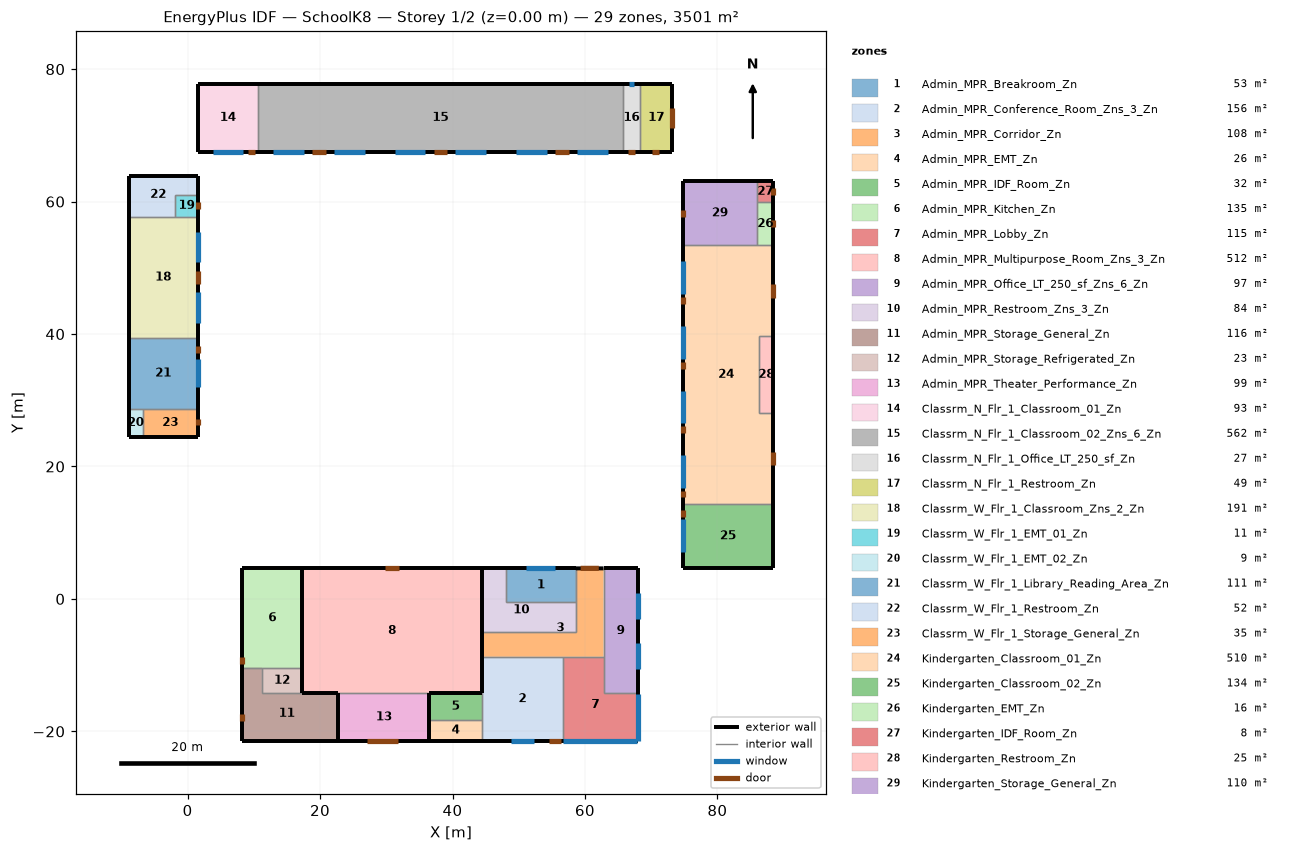
=== STOREY PLAN SPEC (per zone: floor XY polygon, exterior-wall plan segments, windows/doors) ===
zone 1: Admin_MPR_Breakroom_Zn  (53.4 m²)
  floor: (58.63, 4.62) (58.63, -0.45) (48.08, -0.45) (48.08, 4.62)
  exterior wall: (48.08, 4.62) – (58.63, 4.62)  [10.6 m]
    window: (51.16, 4.62) – (55.55, 4.62)  [3.3 m²]
  interior walls: 3
zone 2: Admin_MPR_Conference_Room_Zns_3_Zn  (155.6 m²)
  floor: (56.68, -8.73) (56.68, -21.46) (44.45, -21.46) (44.45, -8.73)
  exterior wall: (56.68, -21.46) – (44.45, -21.46)  [12.2 m]
    window: (52.29, -21.46) – (48.84, -21.46)  [2.6 m²]
    door: (56.37, -21.46) – (54.54, -21.46)  [5.0 m²]
  interior walls: 5
zone 3: Admin_MPR_Corridor_Zn  (107.9 m²)
  floor: (58.63, 4.62) (62.81, 4.62) (62.81, -8.73) (44.45, -8.73) (44.45, -5.06) (58.63, -5.06)
  exterior wall: (58.63, 4.62) – (62.81, 4.62)  [4.2 m]
    door: (59.35, 4.62) – (62.09, 4.62)  [7.5 m²]
  interior walls: 7
zone 4: Admin_MPR_EMT_Zn  (25.8 m²)
  floor: (44.45, -18.21) (44.45, -21.46) (36.50, -21.46) (36.50, -18.21)
  exterior wall: (44.45, -21.46) – (36.50, -21.46)  [8.0 m]
  interior walls: 3
zone 5: Admin_MPR_IDF_Room_Zn  (31.6 m²)
  floor: (44.45, -14.24) (44.45, -18.21) (36.50, -18.21) (36.50, -14.24)
  interior walls: 4
zone 6: Admin_MPR_Kitchen_Zn  (135.4 m²)
  floor: (17.30, 4.62) (17.30, -10.40) (8.29, -10.40) (8.29, 4.62)
  exterior wall: (8.29, 4.62) – (17.30, 4.62)  [9.0 m]
  exterior wall: (8.29, -10.40) – (8.29, 4.62)  [15.0 m]
    door: (8.29, -9.79) – (8.29, -8.77)  [2.2 m²]
  interior walls: 3
zone 7: Admin_MPR_Lobby_Zn  (115.3 m²)
  floor: (62.81, -8.73) (62.81, -14.24) (67.97, -14.24) (67.97, -21.46) (56.68, -21.46) (56.68, -8.73)
  exterior wall: (67.97, -14.24) – (67.97, -21.46)  [7.2 m]
    window: (67.97, -14.32) – (67.97, -21.39)  [22.2 m²]
  exterior wall: (67.97, -21.46) – (56.68, -21.46)  [11.3 m]
    window: (67.90, -21.46) – (56.75, -21.46)  [35.0 m²]
  interior walls: 4
zone 8: Admin_MPR_Multipurpose_Room_Zns_3_Zn  (512.0 m²)
  floor: (44.45, 4.62) (44.45, -14.24) (17.30, -14.24) (17.30, 4.62)
  exterior wall: (22.78, -14.24) – (17.30, -14.24)  [5.5 m]
  exterior wall: (44.45, -14.24) – (36.50, -14.24)  [8.0 m]
  exterior wall: (44.45, 4.62) – (44.45, -14.24)  [18.9 m]
  exterior wall: (17.30, 4.62) – (29.86, 4.62) – (31.90, 4.62) – (44.45, 4.62)  [27.2 m]
    door: (29.86, 4.62) – (31.90, 4.62)  [4.4 m²]
  exterior wall: (17.30, -14.24) – (17.30, 4.62)  [18.9 m]
  interior walls: 8
zone 9: Admin_MPR_Office_LT_250_sf_Zns_6_Zn  (97.4 m²)
  floor: (67.97, 4.62) (67.97, -14.24) (62.81, -14.24) (62.81, 4.62)
  exterior wall: (67.97, 4.62) – (67.97, -14.24)  [18.9 m]
    window: (67.97, 0.89) – (67.97, -2.95)  [3.0 m²]
    window: (67.97, -6.68) – (67.97, -10.52)  [3.0 m²]
  exterior wall: (62.81, 4.62) – (67.97, 4.62)  [5.2 m]
  interior walls: 3
zone 10: Admin_MPR_Restroom_Zns_3_Zn  (83.7 m²)
  floor: (48.08, 4.62) (48.08, -0.45) (58.63, -0.45) (58.63, -5.06) (44.45, -5.06) (44.45, 4.62)
  exterior wall: (44.45, 4.62) – (48.08, 4.62)  [3.6 m]
  exterior wall: (44.45, 4.62) – (44.45, 4.62)  [0.0 m]
  interior walls: 5
zone 11: Admin_MPR_Storage_General_Zn  (115.9 m²)
  floor: (11.22, -10.40) (11.22, -14.24) (22.78, -14.24) (22.78, -21.46) (8.29, -21.46) (8.29, -10.40)
  exterior wall: (22.78, -21.46) – (8.29, -21.46)  [14.5 m]
  exterior wall: (8.29, -21.46) – (8.29, -10.40)  [11.1 m]
    door: (8.29, -18.41) – (8.29, -17.39)  [2.2 m²]
  interior walls: 5
zone 12: Admin_MPR_Storage_Refrigerated_Zn  (23.4 m²)
  floor: (17.30, -10.40) (17.30, -14.24) (11.22, -14.24) (11.22, -10.40)
  interior walls: 4
zone 13: Admin_MPR_Theater_Performance_Zn  (99.0 m²)
  floor: (36.50, -14.24) (36.50, -21.46) (22.78, -21.46) (22.78, -14.24)
  exterior wall: (36.50, -21.46) – (22.78, -21.46)  [13.7 m]
    door: (31.77, -21.46) – (27.09, -21.46)  [12.2 m²]
  exterior wall: (36.50, -14.24) – (36.50, -21.46)  [7.2 m]
  exterior wall: (22.78, -21.46) – (22.78, -14.24)  [7.2 m]
  interior walls: 4
zone 14: Classrm_N_Flr_1_Classroom_01_Zn  (93.1 m²)
  floor: (10.64, 77.77) (10.64, 67.56) (1.52, 67.56) (1.52, 77.77)
  exterior wall: (10.64, 67.56) – (1.52, 67.56)  [9.1 m]
    door: (10.14, 67.56) – (9.12, 67.56)  [2.3 m²]
    window: (8.39, 67.56) – (3.77, 67.56)  [7.7 m²]
  exterior wall: (1.52, 77.77) – (10.64, 77.77)  [9.1 m]
  exterior wall: (1.52, 67.56) – (1.52, 77.77)  [10.2 m]
  interior walls: 1
zone 15: Classrm_N_Flr_1_Classroom_02_Zns_6_Zn  (562.4 m²)
  floor: (65.71, 77.77) (65.71, 67.56) (10.64, 67.56) (10.64, 77.77)
  exterior wall: (10.64, 77.77) – (65.71, 77.77)  [55.1 m]
  exterior wall: (65.71, 67.56) – (10.64, 67.56)  [55.1 m]
    door: (20.84, 67.56) – (18.80, 67.56)  [4.5 m²]
    door: (39.20, 67.56) – (37.15, 67.56)  [4.5 m²]
    door: (57.56, 67.56) – (55.51, 67.56)  [4.5 m²]
    window: (17.55, 67.56) – (12.90, 67.56)  [7.8 m²]
    window: (26.73, 67.56) – (22.08, 67.56)  [7.8 m²]
    window: (35.91, 67.56) – (31.26, 67.56)  [7.8 m²]
    window: (45.09, 67.56) – (40.44, 67.56)  [7.8 m²]
    window: (54.27, 67.56) – (49.62, 67.56)  [7.8 m²]
    window: (63.45, 67.56) – (58.80, 67.56)  [7.8 m²]
  interior walls: 2
zone 16: Classrm_N_Flr_1_Office_LT_250_sf_Zn  (26.8 m²)
  floor: (68.34, 77.77) (68.34, 67.56) (65.71, 67.56) (65.71, 77.77)
  exterior wall: (65.71, 77.77) – (68.34, 77.77)  [2.6 m]
    window: (66.64, 77.77) – (67.41, 77.77)  [0.9 m²]
  exterior wall: (68.34, 67.56) – (65.71, 67.56)  [2.6 m]
    door: (67.59, 67.56) – (66.51, 67.56)  [2.4 m²]
  interior walls: 2
zone 17: Classrm_N_Flr_1_Restroom_Zn  (49.5 m²)
  floor: (73.18, 77.77) (73.18, 67.56) (68.34, 67.56) (68.34, 77.77)
  exterior wall: (73.18, 77.77) – (73.18, 67.56)  [10.2 m]
    door: (73.18, 74.20) – (73.18, 71.13)  [6.5 m²]
  exterior wall: (68.34, 77.77) – (73.18, 77.77)  [4.8 m]
  exterior wall: (73.18, 67.56) – (68.34, 67.56)  [4.8 m]
    door: (71.16, 67.56) – (70.14, 67.56)  [2.3 m²]
  interior walls: 1
zone 18: Classrm_W_Flr_1_Classroom_Zns_2_Zn  (190.9 m²)
  floor: (1.52, 57.71) (1.52, 39.40) (-8.90, 39.40) (-8.90, 57.71)
  exterior wall: (1.52, 57.71) – (1.52, 49.58) – (1.52, 47.54) – (1.52, 39.40)  [18.3 m]
    door: (1.52, 49.58) – (1.52, 47.54)  [4.5 m²]
    window: (1.52, 46.30) – (1.52, 41.66)  [7.9 m²]
    window: (1.52, 55.45) – (1.52, 50.82)  [7.9 m²]
  exterior wall: (-8.90, 39.40) – (-8.90, 57.71)  [18.3 m]
  interior walls: 3
zone 19: Classrm_W_Flr_1_EMT_01_Zn  (11.2 m²)
  floor: (1.52, 61.07) (1.52, 57.71) (-1.83, 57.71) (-1.83, 61.07)
  exterior wall: (1.52, 61.07) – (1.52, 57.71)  [3.4 m]
    door: (1.52, 59.90) – (1.52, 58.88)  [2.2 m²]
  interior walls: 3
zone 20: Classrm_W_Flr_1_EMT_02_Zn  (9.1 m²)
  floor: (-6.77, 28.73) (-6.77, 24.46) (-8.90, 24.46) (-8.90, 28.73)
  exterior wall: (-6.77, 24.46) – (-8.90, 24.46)  [2.1 m]
  exterior wall: (-8.90, 24.46) – (-8.90, 28.73)  [4.3 m]
  interior walls: 2
zone 21: Classrm_W_Flr_1_Library_Reading_Area_Zn  (111.2 m²)
  floor: (1.52, 39.40) (1.52, 28.73) (-8.90, 28.73) (-8.90, 39.40)
  exterior wall: (1.52, 39.40) – (1.52, 28.73)  [10.7 m]
    window: (1.52, 36.17) – (1.52, 31.96)  [2.8 m²]
    door: (1.52, 38.18) – (1.52, 37.16)  [2.3 m²]
  exterior wall: (-8.90, 28.73) – (-8.90, 39.40)  [10.7 m]
  interior walls: 3
zone 22: Classrm_W_Flr_1_Restroom_Zn  (52.3 m²)
  floor: (1.52, 63.81) (1.52, 61.07) (-1.83, 61.07) (-1.83, 57.71) (-8.90, 57.71) (-8.90, 63.81)
  exterior wall: (1.52, 63.81) – (1.52, 61.07)  [2.7 m]
  exterior wall: (-8.90, 63.81) – (1.52, 63.81)  [10.4 m]
  exterior wall: (-8.90, 57.71) – (-8.90, 63.81)  [6.1 m]
  interior walls: 3
zone 23: Classrm_W_Flr_1_Storage_General_Zn  (35.4 m²)
  floor: (1.52, 28.73) (1.52, 24.46) (-6.77, 24.46) (-6.77, 28.73)
  exterior wall: (1.52, 28.73) – (1.52, 24.46)  [4.3 m]
    door: (1.52, 27.22) – (1.52, 26.20)  [2.3 m²]
  exterior wall: (1.52, 24.46) – (-6.77, 24.46)  [8.3 m]
  interior walls: 2
zone 24: Kindergarten_Classroom_01_Zn  (510.4 m²)
  floor: (88.45, 53.38) (88.45, 39.67) (86.32, 39.67) (86.32, 28.09) (88.45, 28.09) (88.45, 14.37) (74.74, 14.37) (74.74, 53.38)
  exterior wall: (88.45, 53.38) – (88.45, 39.67)  [13.7 m]
    door: (88.45, 47.55) – (88.45, 45.51)  [4.4 m²]
  exterior wall: (74.74, 14.37) – (74.74, 53.38)  [39.0 m]
    door: (74.74, 15.32) – (74.74, 16.34)  [2.2 m²]
    door: (74.74, 25.04) – (74.74, 26.06)  [2.2 m²]
    door: (74.74, 34.79) – (74.74, 35.81)  [2.2 m²]
    door: (74.74, 44.55) – (74.74, 45.57)  [2.2 m²]
    window: (74.74, 46.04) – (74.74, 50.98)  [11.1 m²]
    window: (74.74, 36.28) – (74.74, 41.23)  [11.1 m²]
    window: (74.74, 26.53) – (74.74, 31.47)  [11.1 m²]
    window: (74.74, 16.78) – (74.74, 21.72)  [11.1 m²]
  exterior wall: (88.45, 28.09) – (88.45, 14.37)  [13.7 m]
    door: (88.45, 22.25) – (88.45, 20.21)  [4.4 m²]
  interior walls: 6
zone 25: Kindergarten_Classroom_02_Zn  (133.8 m²)
  floor: (88.45, 14.37) (88.45, 4.62) (74.74, 4.62) (74.74, 14.37)
  exterior wall: (88.45, 14.37) – (88.45, 4.62)  [9.8 m]
  exterior wall: (74.74, 4.62) – (74.74, 14.37)  [9.8 m]
    door: (74.74, 12.43) – (74.74, 13.46)  [2.2 m²]
    window: (74.74, 7.13) – (74.74, 12.07)  [11.1 m²]
  exterior wall: (88.45, 4.62) – (74.74, 4.62)  [13.7 m]
  interior walls: 1
zone 26: Kindergarten_EMT_Zn  (15.9 m²)
  floor: (88.45, 59.89) (88.45, 53.38) (86.01, 53.38) (86.01, 59.89)
  exterior wall: (88.45, 59.89) – (88.45, 53.38)  [6.5 m]
    door: (88.45, 57.15) – (88.45, 56.12)  [2.2 m²]
  interior walls: 3
zone 27: Kindergarten_IDF_Room_Zn  (7.9 m²)
  floor: (88.45, 63.14) (88.45, 59.89) (86.01, 59.89) (86.01, 63.14)
  exterior wall: (88.45, 63.14) – (88.45, 59.89)  [3.3 m]
    door: (88.45, 62.02) – (88.45, 61.00)  [2.2 m²]
  exterior wall: (86.01, 63.14) – (88.45, 63.14)  [2.4 m]
  interior walls: 2
zone 28: Kindergarten_Restroom_Zn  (24.7 m²)
  floor: (88.45, 39.67) (88.45, 28.09) (86.32, 28.09) (86.32, 39.67)
  exterior wall: (88.45, 39.67) – (88.45, 28.09)  [11.6 m]
  interior walls: 3
zone 29: Kindergarten_Storage_General_Zn  (110.0 m²)
  floor: (86.01, 63.14) (86.01, 53.38) (74.74, 53.38) (74.74, 63.14)
  exterior wall: (74.74, 63.14) – (86.01, 63.14)  [11.3 m]
  exterior wall: (74.74, 53.38) – (74.74, 63.14)  [9.8 m]
    door: (74.74, 57.64) – (74.74, 58.66)  [2.2 m²]
  interior walls: 3

=== DERIVED (storey summary) ===
Building: SchoolK8
Storey: 1 of 2  (floor level z = 0.00 m)
Storey gross floor area: 3501.0 m²
Zones on this storey: 29
  - Admin_MPR_Breakroom_Zn: floor 53.4 m²; exterior wall 10.6 m (45.0 m²); 1 window(s) 3.3 m²; WWR 7.4%
  - Admin_MPR_Conference_Room_Zns_3_Zn: floor 155.6 m²; exterior wall 12.2 m (52.2 m²); 1 window(s) 2.6 m²; WWR 4.9%; 1 door(s)
  - Admin_MPR_Corridor_Zn: floor 107.9 m²; exterior wall 4.2 m (17.8 m²); WWR 0.0%; 1 door(s)
  - Admin_MPR_EMT_Zn: floor 25.8 m²; exterior wall 8.0 m (34.0 m²); WWR 0.0%
  - Admin_MPR_IDF_Room_Zn: floor 31.6 m²
  - Admin_MPR_Kitchen_Zn: floor 135.4 m²; exterior wall 24.0 m (102.5 m²); WWR 0.0%; 1 door(s)
  - Admin_MPR_Lobby_Zn: floor 115.3 m²; exterior wall 18.5 m (79.0 m²); 2 window(s) 57.2 m²; WWR 72.4%
  - Admin_MPR_Multipurpose_Room_Zns_3_Zn: floor 512.0 m²; exterior wall 78.3 m (374.1 m²); WWR 0.0%; 1 door(s)
  - Admin_MPR_Office_LT_250_sf_Zns_6_Zn: floor 97.4 m²; exterior wall 24.0 m (102.5 m²); 2 window(s) 6.1 m²; WWR 5.9%
  - Admin_MPR_Restroom_Zns_3_Zn: floor 83.7 m²; exterior wall 3.6 m (15.5 m²); WWR 0.0%
  - Admin_MPR_Storage_General_Zn: floor 115.9 m²; exterior wall 25.6 m (109.1 m²); WWR 0.0%; 1 door(s)
  - Admin_MPR_Storage_Refrigerated_Zn: floor 23.4 m²
  - Admin_MPR_Theater_Performance_Zn: floor 99.0 m²; exterior wall 28.1 m (152.9 m²); WWR 0.0%; 1 door(s)
  - Classrm_N_Flr_1_Classroom_01_Zn: floor 93.1 m²; exterior wall 28.4 m (121.3 m²); 1 window(s) 7.7 m²; WWR 6.4%; 1 door(s)
  - Classrm_N_Flr_1_Classroom_02_Zns_6_Zn: floor 562.4 m²; exterior wall 110.2 m (470.1 m²); 6 window(s) 46.7 m²; WWR 9.9%; 3 door(s)
  - Classrm_N_Flr_1_Office_LT_250_sf_Zn: floor 26.8 m²; exterior wall 5.2 m (22.4 m²); 1 window(s) 0.9 m²; WWR 4.2%; 1 door(s)
  - Classrm_N_Flr_1_Restroom_Zn: floor 49.5 m²; exterior wall 19.9 m (84.9 m²); WWR 0.0%; 2 door(s)
  - Classrm_W_Flr_1_Classroom_Zns_2_Zn: floor 190.9 m²; exterior wall 36.6 m (151.7 m²); 2 window(s) 15.9 m²; WWR 10.5%; 1 door(s)
  - Classrm_W_Flr_1_EMT_01_Zn: floor 11.2 m²; exterior wall 3.4 m (14.3 m²); WWR 0.0%; 1 door(s)
  - Classrm_W_Flr_1_EMT_02_Zn: floor 9.1 m²; exterior wall 6.4 m (27.3 m²); WWR 0.0%
  - Classrm_W_Flr_1_Library_Reading_Area_Zn: floor 111.2 m²; exterior wall 21.3 m (91.0 m²); 1 window(s) 2.8 m²; WWR 3.1%; 1 door(s)
  - Classrm_W_Flr_1_Restroom_Zn: floor 52.3 m²; exterior wall 19.3 m (82.2 m²); WWR 0.0%
  - Classrm_W_Flr_1_Storage_General_Zn: floor 35.4 m²; exterior wall 12.6 m (53.6 m²); WWR 0.0%; 1 door(s)
  - Kindergarten_Classroom_01_Zn: floor 510.4 m²; exterior wall 66.4 m (283.5 m²); 4 window(s) 44.5 m²; WWR 15.7%; 6 door(s)
  - Kindergarten_Classroom_02_Zn: floor 133.8 m²; exterior wall 33.2 m (141.8 m²); 1 window(s) 11.1 m²; WWR 7.8%; 1 door(s)
  - Kindergarten_EMT_Zn: floor 15.9 m²; exterior wall 6.5 m (27.7 m²); WWR 0.0%; 1 door(s)
  - Kindergarten_IDF_Room_Zn: floor 7.9 m²; exterior wall 5.7 m (24.3 m²); WWR 0.0%; 1 door(s)
  - Kindergarten_Restroom_Zn: floor 24.7 m²; exterior wall 11.6 m (49.4 m²); WWR 0.0%
  - Kindergarten_Storage_General_Zn: floor 110.0 m²; exterior wall 21.0 m (89.7 m²); WWR 0.0%; 1 door(s)
Zone adjacency (shared interzone walls):
  - Admin_MPR_Breakroom_Zn ↔ Admin_MPR_Corridor_Zn
  - Admin_MPR_Breakroom_Zn ↔ Admin_MPR_Restroom_Zns_3_Zn
  - Admin_MPR_Conference_Room_Zns_3_Zn ↔ Admin_MPR_Corridor_Zn
  - Admin_MPR_Conference_Room_Zns_3_Zn ↔ Admin_MPR_EMT_Zn
  - Admin_MPR_Conference_Room_Zns_3_Zn ↔ Admin_MPR_IDF_Room_Zn
  - Admin_MPR_Conference_Room_Zns_3_Zn ↔ Admin_MPR_Lobby_Zn
  - Admin_MPR_Conference_Room_Zns_3_Zn ↔ Admin_MPR_Multipurpose_Room_Zns_3_Zn
  - Admin_MPR_Corridor_Zn ↔ Admin_MPR_Lobby_Zn
  - Admin_MPR_Corridor_Zn ↔ Admin_MPR_Multipurpose_Room_Zns_3_Zn
  - Admin_MPR_Corridor_Zn ↔ Admin_MPR_Office_LT_250_sf_Zns_6_Zn
  - Admin_MPR_Corridor_Zn ↔ Admin_MPR_Restroom_Zns_3_Zn
  - Admin_MPR_EMT_Zn ↔ Admin_MPR_IDF_Room_Zn
  - Admin_MPR_EMT_Zn ↔ Admin_MPR_Theater_Performance_Zn
  - Admin_MPR_IDF_Room_Zn ↔ Admin_MPR_Multipurpose_Room_Zns_3_Zn
  - Admin_MPR_IDF_Room_Zn ↔ Admin_MPR_Theater_Performance_Zn
  - Admin_MPR_Kitchen_Zn ↔ Admin_MPR_Multipurpose_Room_Zns_3_Zn
  - Admin_MPR_Kitchen_Zn ↔ Admin_MPR_Storage_General_Zn
  - Admin_MPR_Kitchen_Zn ↔ Admin_MPR_Storage_Refrigerated_Zn
  - Admin_MPR_Lobby_Zn ↔ Admin_MPR_Office_LT_250_sf_Zns_6_Zn
  - Admin_MPR_Multipurpose_Room_Zns_3_Zn ↔ Admin_MPR_Restroom_Zns_3_Zn
  - Admin_MPR_Multipurpose_Room_Zns_3_Zn ↔ Admin_MPR_Storage_General_Zn
  - Admin_MPR_Multipurpose_Room_Zns_3_Zn ↔ Admin_MPR_Storage_Refrigerated_Zn
  - Admin_MPR_Multipurpose_Room_Zns_3_Zn ↔ Admin_MPR_Theater_Performance_Zn
  - Admin_MPR_Storage_General_Zn ↔ Admin_MPR_Storage_Refrigerated_Zn
  - Admin_MPR_Storage_General_Zn ↔ Admin_MPR_Theater_Performance_Zn
  - Classrm_N_Flr_1_Classroom_01_Zn ↔ Classrm_N_Flr_1_Classroom_02_Zns_6_Zn
  - Classrm_N_Flr_1_Classroom_02_Zns_6_Zn ↔ Classrm_N_Flr_1_Office_LT_250_sf_Zn
  - Classrm_N_Flr_1_Office_LT_250_sf_Zn ↔ Classrm_N_Flr_1_Restroom_Zn
  - Classrm_W_Flr_1_Classroom_Zns_2_Zn ↔ Classrm_W_Flr_1_EMT_01_Zn
  - Classrm_W_Flr_1_Classroom_Zns_2_Zn ↔ Classrm_W_Flr_1_Library_Reading_Area_Zn
  - Classrm_W_Flr_1_Classroom_Zns_2_Zn ↔ Classrm_W_Flr_1_Restroom_Zn
  - Classrm_W_Flr_1_EMT_01_Zn ↔ Classrm_W_Flr_1_Restroom_Zn
  - Classrm_W_Flr_1_EMT_02_Zn ↔ Classrm_W_Flr_1_Library_Reading_Area_Zn
  - Classrm_W_Flr_1_EMT_02_Zn ↔ Classrm_W_Flr_1_Storage_General_Zn
  - Classrm_W_Flr_1_Library_Reading_Area_Zn ↔ Classrm_W_Flr_1_Storage_General_Zn
  - Kindergarten_Classroom_01_Zn ↔ Kindergarten_Classroom_02_Zn
  - Kindergarten_Classroom_01_Zn ↔ Kindergarten_EMT_Zn
  - Kindergarten_Classroom_01_Zn ↔ Kindergarten_Restroom_Zn
  - Kindergarten_Classroom_01_Zn ↔ Kindergarten_Storage_General_Zn
  - Kindergarten_EMT_Zn ↔ Kindergarten_IDF_Room_Zn
  - Kindergarten_EMT_Zn ↔ Kindergarten_Storage_General_Zn
  - Kindergarten_IDF_Room_Zn ↔ Kindergarten_Storage_General_Zn